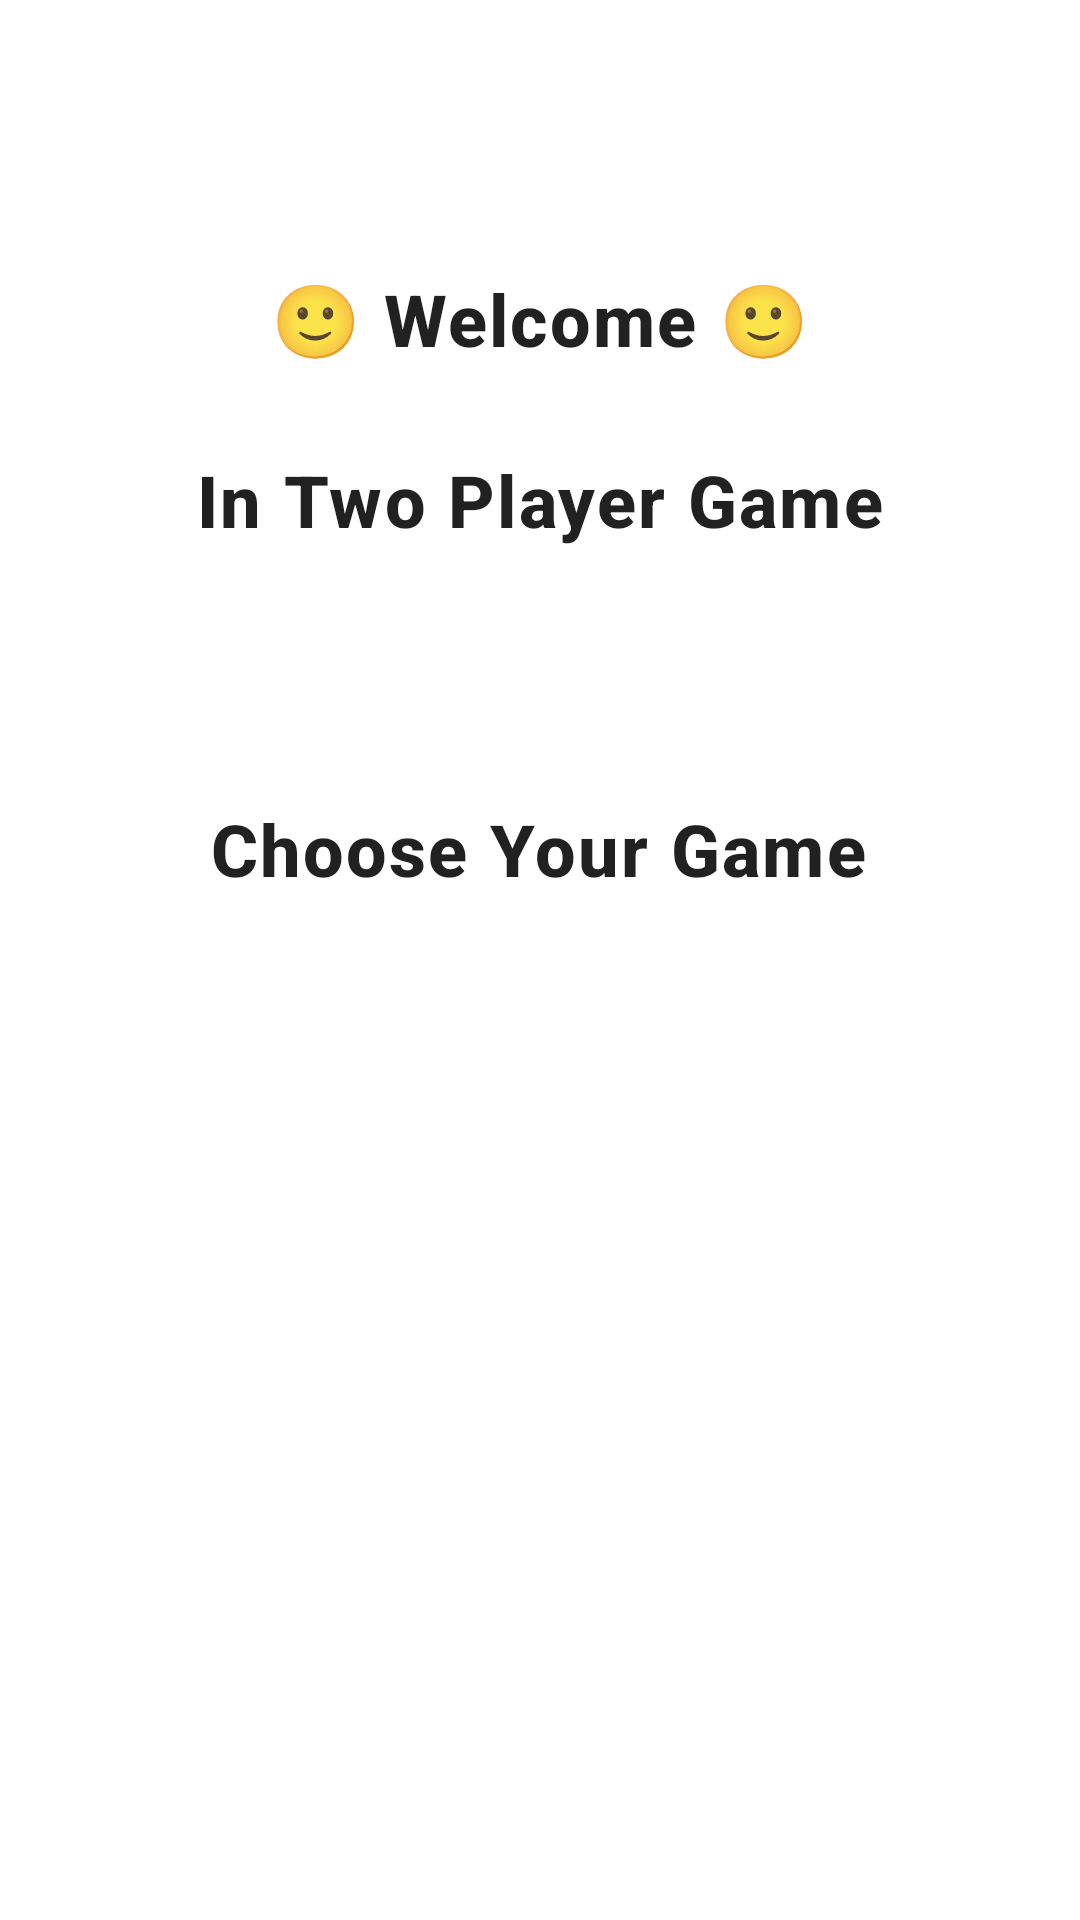

Here is an Android app screen rendered from its layout file. Give the layout XML and the strings, colors and styles it references.
<!-- AndroidManifest.xml: application theme Theme.TwoPlayerGame -->
<!-- res/layout/activity_main.xml -->
<?xml version="1.0" encoding="utf-8"?>
<ScrollView xmlns:android="http://schemas.android.com/apk/res/android"
    xmlns:app="http://schemas.android.com/apk/res-auto"
    xmlns:tools="http://schemas.android.com/tools"
    android:layout_width="match_parent"
    android:layout_height="match_parent">

    <androidx.constraintlayout.widget.ConstraintLayout
        android:layout_width="match_parent"
        android:layout_height="wrap_content"
        tools:context=".MainActivity">

        <TextView
            android:id="@+id/heading"
            style="@style/Widget.TwoPlayerGame.TextView"
            android:layout_width="wrap_content"
            android:layout_height="wrap_content"
            android:layout_marginTop="80dp"
            android:text="@string/welcome"
            app:layout_constraintHorizontal_bias="0.497"
            app:layout_constraintLeft_toLeftOf="parent"
            app:layout_constraintRight_toRightOf="parent"
            app:layout_constraintTop_toTopOf="parent" />

        <TextView
            android:id="@+id/player1"
            style="@style/Widget.TwoPlayerGame.TextView"
            android:layout_width="wrap_content"
            android:layout_height="wrap_content"
            android:layout_marginTop="8dp"
            android:text="@string/in_two_player_game"
            app:layout_constraintHorizontal_bias="0.496"
            app:layout_constraintLeft_toLeftOf="parent"
            app:layout_constraintRight_toRightOf="parent"
            app:layout_constraintTop_toBottomOf="@id/heading" />

        <TextView
            android:id="@+id/player2"
            style="@style/Widget.TwoPlayerGame.TextView"
            android:layout_width="wrap_content"
            android:layout_height="wrap_content"
            android:layout_marginTop="64dp"
            android:text="@string/selection"
            app:layout_constraintHorizontal_bias="0.497"
            app:layout_constraintLeft_toLeftOf="parent"
            app:layout_constraintRight_toRightOf="parent"
            app:layout_constraintTop_toBottomOf="@id/player1" />

        <Button
            android:id="@+id/roll"
            style="@style/Widget.TwoPlayerGame.Button"
            android:layout_width="wrap_content"
            android:layout_height="wrap_content"
            android:layout_marginTop="25dp"
            android:text="@string/game1"
            app:layout_constraintEnd_toEndOf="parent"
            app:layout_constraintStart_toStartOf="parent"
            app:layout_constraintTop_toBottomOf="@+id/player2" />

        <Button
            android:id="@+id/button2"
            style="@style/Widget.TwoPlayerGame.Button"
            android:layout_width="wrap_content"
            android:layout_height="wrap_content"
            android:layout_marginTop="25dp"
            android:text="@string/game2"
            app:layout_constraintEnd_toEndOf="parent"
            app:layout_constraintStart_toStartOf="parent"
            app:layout_constraintTop_toBottomOf="@+id/roll" />

    </androidx.constraintlayout.widget.ConstraintLayout>

</ScrollView>
<!-- resources referenced by this layout -->
<resources>
  <string name="game1">Two player Dice</string>
  <string name="game2">Simple Dice</string>
  <string name="in_two_player_game">In Two Player Game</string>
  <string name="selection">Choose Your Game</string>
  <string name="welcome">🙂 Welcome 🙂</string>
  <style name="Widget.TwoPlayerGame.Button" parent="Widget.MaterialComponents.Button">
          <item name="android:gravity">center</item>
          <item name="android:textAppearance">?attr/textAppearanceBody1</item>
          <item name="android:fontFamily">sans-serif-medium</item>
          <item name="android:textSize">16sp</item>
          <item name="android:textStyle">bold</item>
      </style>
  <style name="Widget.TwoPlayerGame.TextView" parent="Widget.MaterialComponents.TextView">
          <item name="android:minHeight">46dp</item>
          <item name="android:gravity">center</item>
          <item name="android:textAppearance">?attr/textAppearanceBody1</item>
          <item name="android:fontFamily">sans-serif-medium</item>
          <item name="android:textSize">24sp</item>
          <item name="android:textStyle">bold</item>
          <item name="android:padding">10dp</item>
      </style>
  <style name="Theme.TwoPlayerGame" parent="Theme.MaterialComponents.DayNight.DarkActionBar">
          
          <item name="colorSecondaryVariant">@color/purple_500</item>
          <item name="colorPrimaryVariant">@color/purple_700</item>
          <item name="colorOnPrimary">@color/white</item>
          
          <item name="colorSecondary">@color/teal_200</item>
          <item name="colorPrimary">@color/teal_700</item>
          <item name="colorOnSecondary">@color/black</item>
          
          <item name="android:statusBarColor" tools:targetApi="l">?attr/colorPrimary</item>
          
      </style>
  <!-- not gathered from this repository: default colours our renderer supplied (Android Studio template values) -->
  <color name="purple_500">#FF6200EE</color>
  <color name="purple_700">#FF3700B3</color>
  <color name="teal_200">#FF03DAC5</color>
  <color name="teal_700">#FF018786</color>
  <color name="black">#FF000000</color>
  <color name="white">#FFFFFFFF</color>
</resources>
